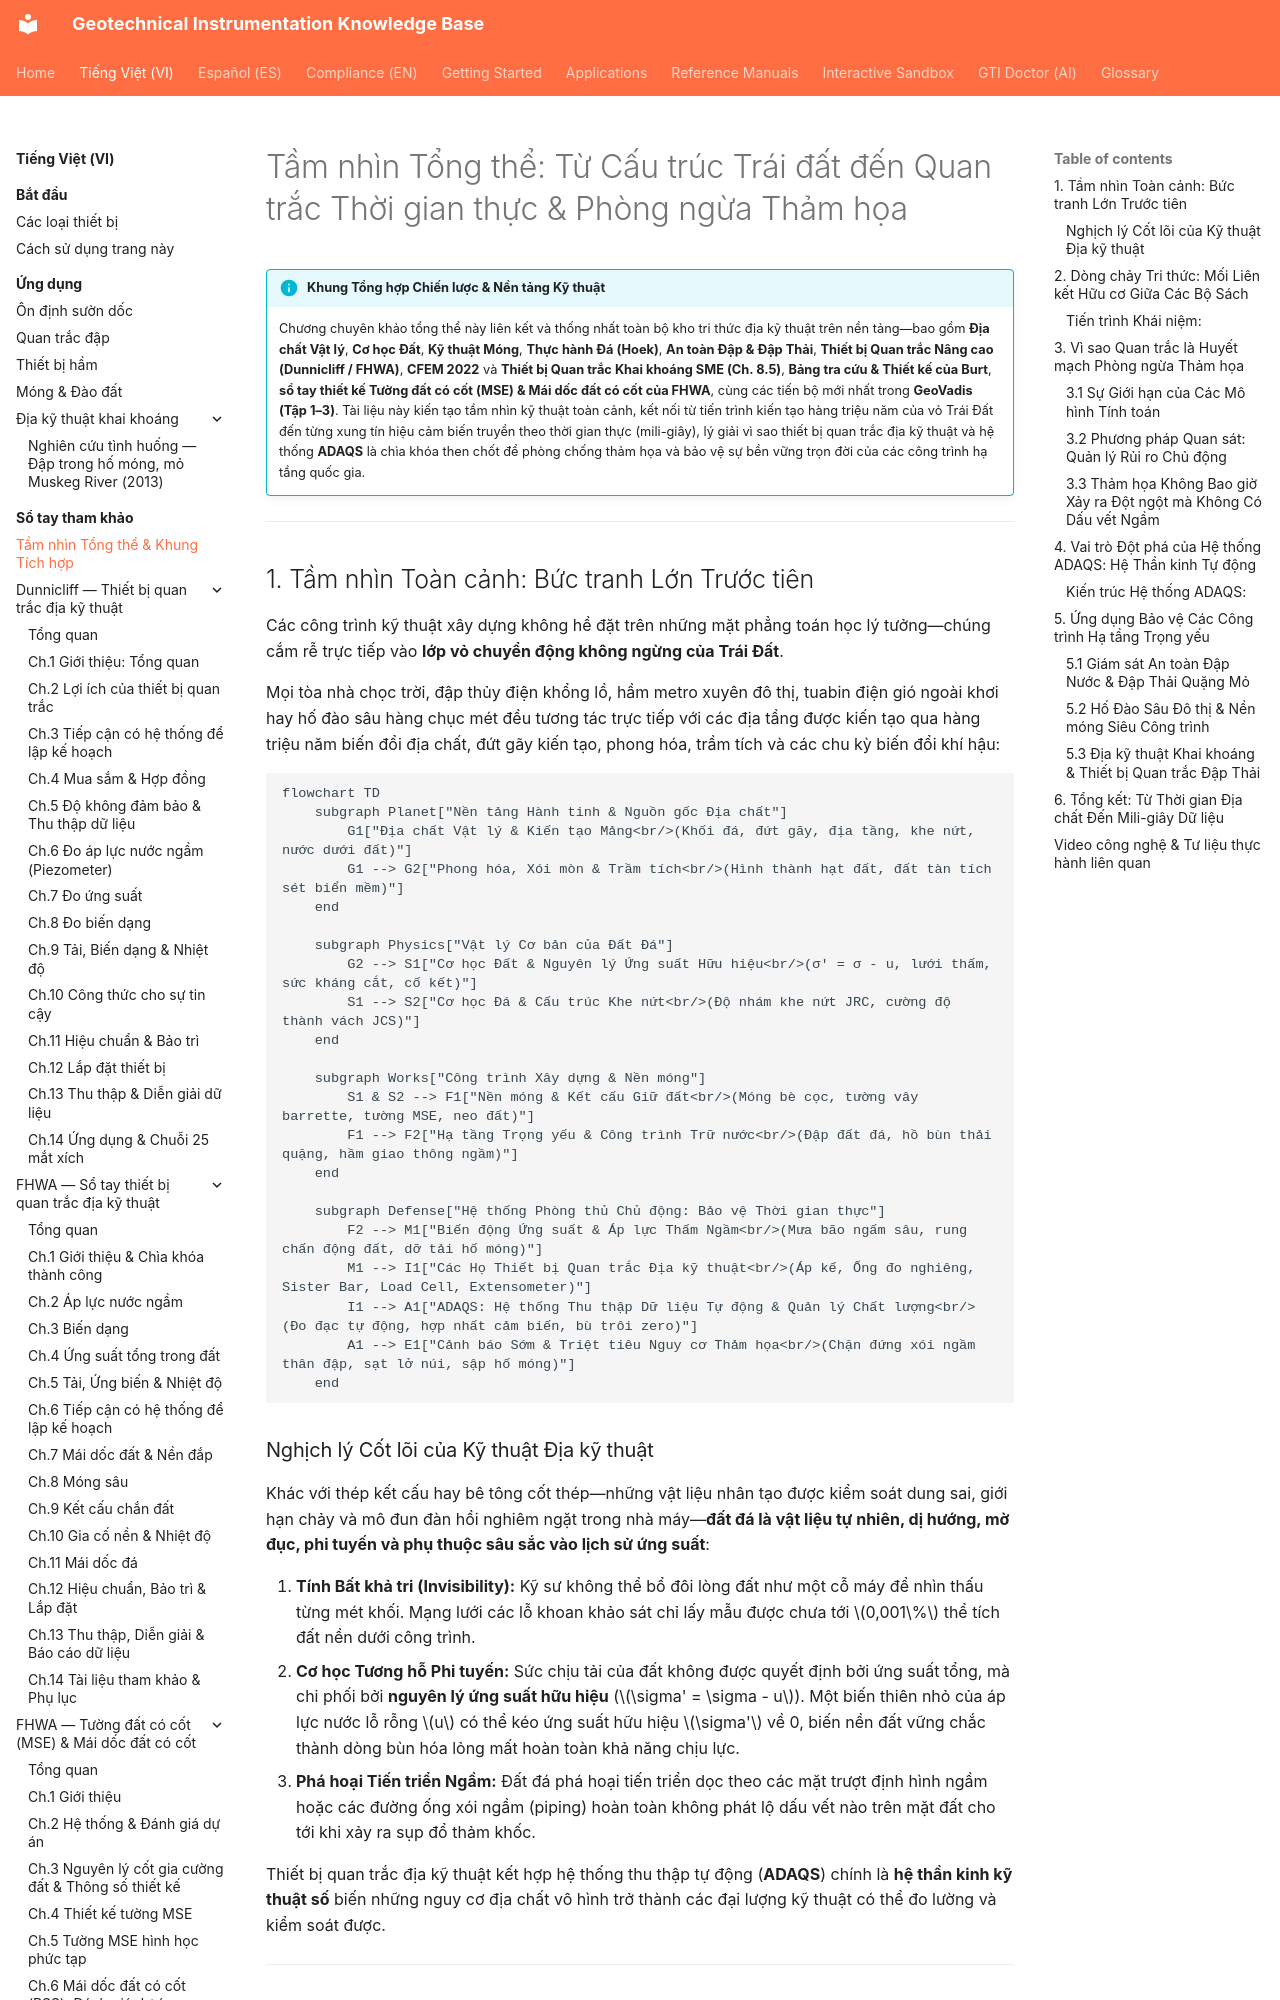

repository: geoinst/geoinst.github.io · page: vi/reference-manuals/overarching-vision/index.html · generator: mkdocs

---
lang: vi
lang_alt: reference-manuals/overarching-vision/
---

# Tầm nhìn Tổng thể: Từ Cấu trúc Trái đất đến Quan trắc Thời gian thực & Phòng ngừa Thảm họa

!!! info "Khung Tổng hợp Chiến lược & Nền tảng Kỹ thuật"
    Chương chuyên khảo tổng thể này liên kết và thống nhất toàn bộ kho tri thức địa kỹ thuật trên nền tảng—bao gồm **Địa chất Vật lý**, **Cơ học Đất**, **Kỹ thuật Móng**, **Thực hành Đá (Hoek)**, **An toàn Đập & Đập Thải**, **Thiết bị Quan trắc Nâng cao (Dunnicliff / FHWA)**, **CFEM 2022** và **Thiết bị Quan trắc Khai khoáng SME (Ch. 8.5)**, **Bảng tra cứu & Thiết kế của Burt**, **sổ tay thiết kế Tường đất có cốt (MSE) & Mái dốc đất có cốt của FHWA**, cùng các tiến bộ mới nhất trong **GeoVadis (Tập 1–3)**. Tài liệu này kiến tạo tầm nhìn kỹ thuật toàn cảnh, kết nối từ tiến trình kiến tạo hàng triệu năm của vỏ Trái Đất đến từng xung tín hiệu cảm biến truyền theo thời gian thực (mili-giây), lý giải vì sao thiết bị quan trắc địa kỹ thuật và hệ thống **ADAQS** là chìa khóa then chốt để phòng chống thảm họa và bảo vệ sự bền vững trọn đời của các công trình hạ tầng quốc gia.

---

## 1. Tầm nhìn Toàn cảnh: Bức tranh Lớn Trước tiên

Các công trình kỹ thuật xây dựng không hề đặt trên những mặt phẳng toán học lý tưởng—chúng cắm rễ trực tiếp vào **lớp vỏ chuyển động không ngừng của Trái Đất**.

Mọi tòa nhà chọc trời, đập thủy điện khổng lồ, hầm metro xuyên đô thị, tuabin điện gió ngoài khơi hay hố đào sâu hàng chục mét đều tương tác trực tiếp với các địa tầng được kiến tạo qua hàng triệu năm biến đổi địa chất, đứt gãy kiến tạo, phong hóa, trầm tích và các chu kỳ biến đổi khí hậu:

```mermaid
flowchart TD
    subgraph Planet["Nền tảng Hành tinh & Nguồn gốc Địa chất"]
        G1["Địa chất Vật lý & Kiến tạo Mảng<br/>(Khối đá, đứt gãy, địa tầng, khe nứt, nước dưới đất)"]
        G1 --> G2["Phong hóa, Xói mòn & Trầm tích<br/>(Hình thành hạt đất, đất tàn tích sét biển mềm)"]
    end

    subgraph Physics["Vật lý Cơ bản của Đất Đá"]
        G2 --> S1["Cơ học Đất & Nguyên lý Ứng suất Hữu hiệu<br/>(σ' = σ - u, lưới thấm, sức kháng cắt, cố kết)"]
        S1 --> S2["Cơ học Đá & Cấu trúc Khe nứt<br/>(Độ nhám khe nứt JRC, cường độ thành vách JCS)"]
    end

    subgraph Works["Công trình Xây dựng & Nền móng"]
        S1 & S2 --> F1["Nền móng & Kết cấu Giữ đất<br/>(Móng bè cọc, tường vây barrette, tường MSE, neo đất)"]
        F1 --> F2["Hạ tầng Trọng yếu & Công trình Trữ nước<br/>(Đập đất đá, hồ bùn thải quặng, hầm giao thông ngầm)"]
    end

    subgraph Defense["Hệ thống Phòng thủ Chủ động: Bảo vệ Thời gian thực"]
        F2 --> M1["Biến động Ứng suất & Áp lực Thấm Ngầm<br/>(Mưa bão ngấm sâu, rung chấn động đất, dỡ tải hố móng)"]
        M1 --> I1["Các Họ Thiết bị Quan trắc Địa kỹ thuật<br/>(Áp kế, Ống đo nghiêng, Sister Bar, Load Cell, Extensometer)"]
        I1 --> A1["ADAQS: Hệ thống Thu thập Dữ liệu Tự động & Quản lý Chất lượng<br/>(Đo đạc tự động, hợp nhất cảm biến, bù trôi zero)"]
        A1 --> E1["Cảnh báo Sớm & Triệt tiêu Nguy cơ Thảm họa<br/>(Chặn đứng xói ngầm thân đập, sạt lở núi, sập hố móng)"]
    end
```

### Nghịch lý Cốt lõi của Kỹ thuật Địa kỹ thuật
Khác với thép kết cấu hay bê tông cốt thép—những vật liệu nhân tạo được kiểm soát dung sai, giới hạn chảy và mô đun đàn hồi nghiêm ngặt trong nhà máy—**đất đá là vật liệu tự nhiên, dị hướng, mờ đục, phi tuyến và phụ thuộc sâu sắc vào lịch sử ứng suất**:

1. **Tính Bất khả tri (Invisibility):** Kỹ sư không thể bổ đôi lòng đất như một cỗ máy để nhìn thấu từng mét khối. Mạng lưới các lỗ khoan khảo sát chỉ lấy mẫu được chưa tới $0,001\%$ thể tích đất nền dưới công trình.
2. **Cơ học Tương hỗ Phi tuyến:** Sức chịu tải của đất không được quyết định bởi ứng suất tổng, mà chi phối bởi **nguyên lý ứng suất hữu hiệu** ($\sigma' = \sigma - u$). Một biến thiên nhỏ của áp lực nước lỗ rỗng $u$ có thể kéo ứng suất hữu hiệu $\sigma'$ về 0, biến nền đất vững chắc thành dòng bùn hóa lỏng mất hoàn toàn khả năng chịu lực.
3. **Phá hoại Tiến triển Ngầm:** Đất đá phá hoại tiến triển dọc theo các mặt trượt định hình ngầm hoặc các đường ống xói ngầm (piping) hoàn toàn không phát lộ dấu vết nào trên mặt đất cho tới khi xảy ra sụp đổ thảm khốc.

Thiết bị quan trắc địa kỹ thuật kết hợp hệ thống thu thập tự động (**ADAQS**) chính là **hệ thần kinh kỹ thuật số** biến những nguy cơ địa chất vô hình trở thành các đại lượng kỹ thuật có thể đo lường và kiểm soát được.

---
